Run: headless pygame with SDL's dummy video driver; simulated clock (each Clock.tick advances the game by its frame time, no real sleeping); random seed 0; keys injected as events and as key.get_pressed() state; no mouse input.
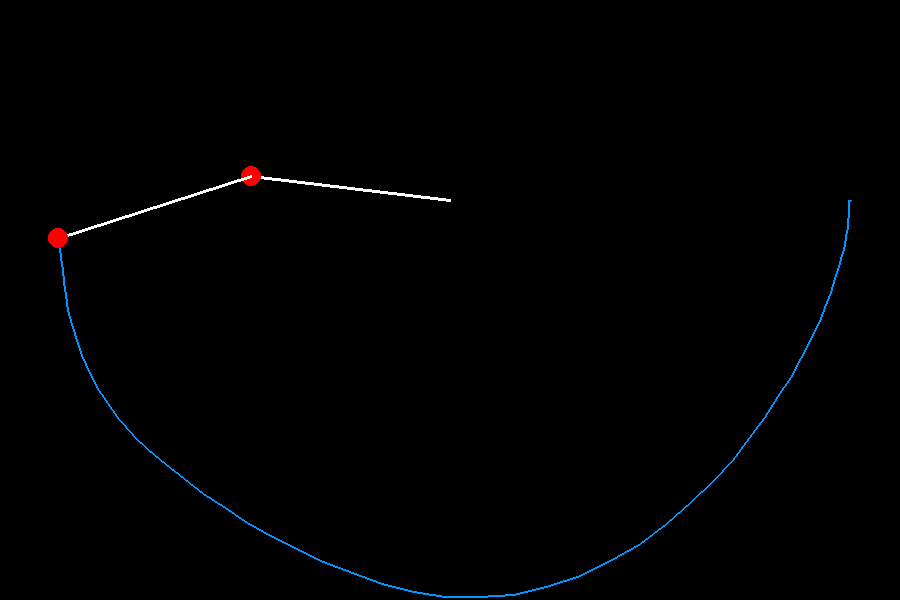
Frame 1 of 4 · flips 1–60 · no input
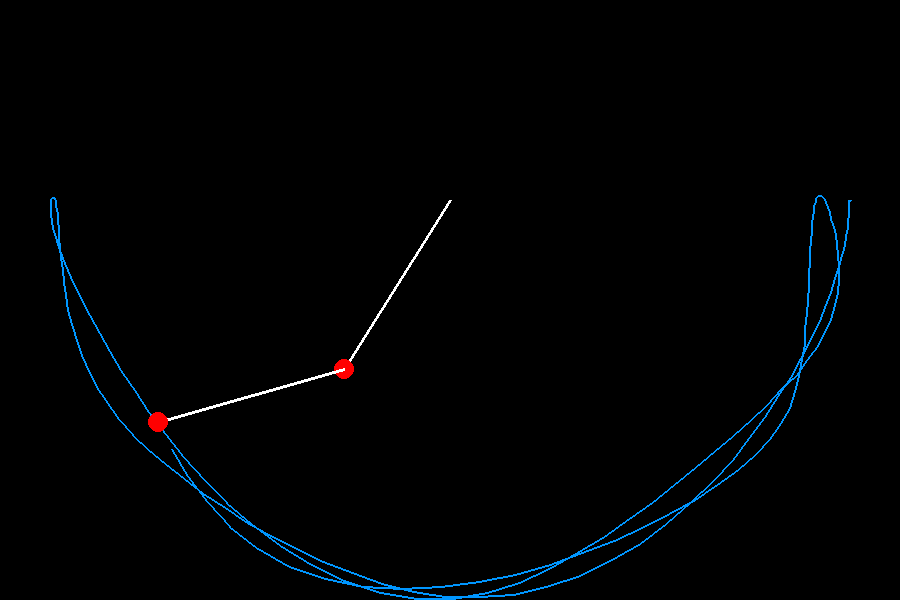
Frame 2 of 4 · flips 61–180 · tapped SPACE, RETURN · held RIGHT (→), D
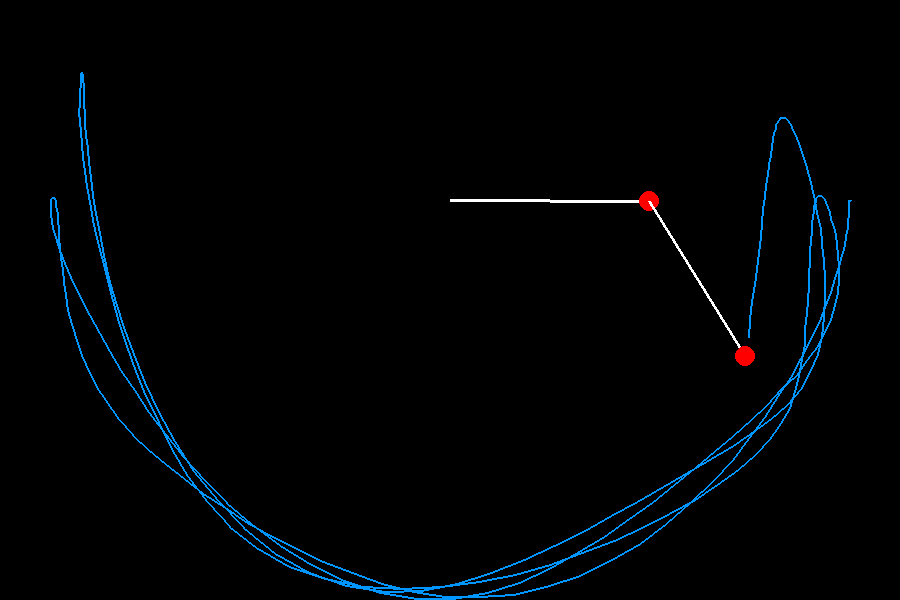
Frame 3 of 4 · flips 181–300 · held DOWN (↓), S
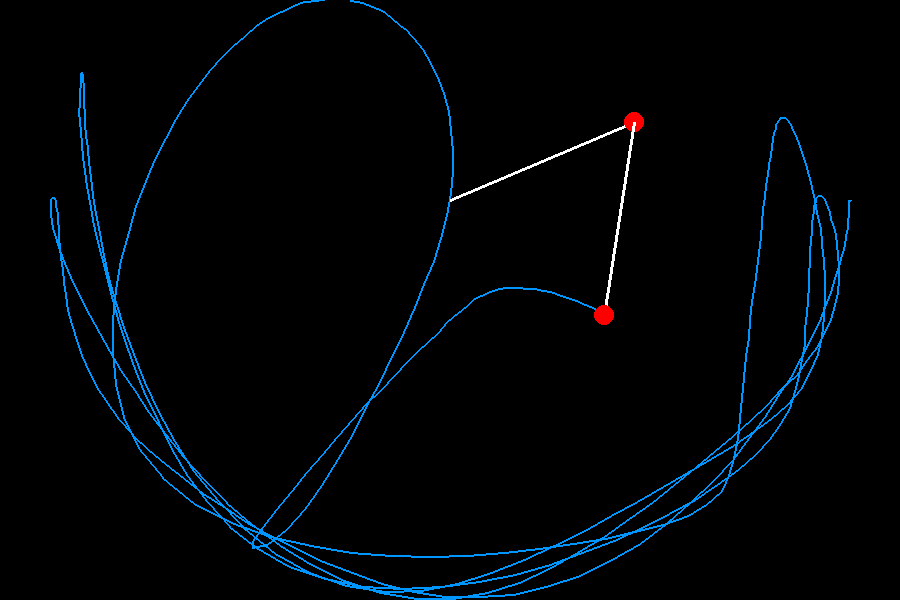
Frame 4 of 4 · flips 301–420 · held LEFT (←), A, UP (↑), W

The pygame program that drew these frames:

from dataclasses import dataclass
import math
import pygame as pg

PI = math.pi
g = 1
BREITE = 900
HÖHE = 600


@dataclass
class Pendel():
  anfPos: tuple
  θ: float
  L: int
  m: int
  θ1 : float = 0
  θ2 : float = 0
  endPos : tuple = (0,0)

  def endPosBerechnen(self):
    x = int(self.anfPos[0] + self.L*math.sin(self.θ))
    y = int(self.anfPos[1] + self.L*math.cos(self.θ))
    self.endPos = (x,y)

  def show(self):
    pg.draw.line(screen, (255, 255, 255), self.anfPos, self.endPos, 3)
    pg.draw.circle(screen, (255, 0, 0), self.endPos, self.m)

  def updateWinkel(self,acceleration):
    self.θ2 = acceleration
    self.θ1 += self.θ2
    self.θ += self.θ1
    self.endPosBerechnen()  


pg.init()
#für das Pendel, wird nach jedem Frame wieder gelöscht
screen = pg.display.set_mode([BREITE, HÖHE])
#für die Linie, die der Position des 2ten Pendels folgt
screen2 = pg.Surface([BREITE, HÖHE])

p1 = Pendel((BREITE//2, HÖHE//3), PI/2, HÖHE//3, 10)
p1.endPosBerechnen()
p2 = Pendel(p1.endPos, PI/2, HÖHE//3, 10)
p2.endPosBerechnen()
oldPos = p2.endPos

# Hauptschleife zum Bildschirmzeichnen und zur Auswertung der Ereignisse
clock = pg.time.Clock()
weitermachen = True
while weitermachen:
  # Frames per second setzen
  clock.tick(60)
  screen.fill((0, 0, 0))
  #Linie wird über BLIT auf den screen gestanzt
  screen.blit(screen2, (0, 0))
  # Events auswerten
  for event in pg.event.get():
    # wenn Fenster geschlossen wird
    if event.type == pg.QUIT or (event.type == pg.KEYDOWN and event.key == pg.K_ESCAPE):
      weitermachen = False
  
  #Quelle der Formeln = https://myphysicslab.com/pendulum/double-pendulum-en.html
  acc1 = (-g*(2*p1.m+p2.m)*math.sin(p1.θ)-p2.m \
    * g * math.sin(p1.θ - 2*p2.θ) \
    - 2 * math.sin(p1.θ - p2.θ) * p2.m \
    * (p2.θ1**2*p2.L + p1.θ1**2*p1.L*math.cos(p1.θ-p2.θ))) \
    / (p1.L*(2*p1.m+p2.m - p2.m*math.cos(2*p1.θ-2*p2.θ)))

  acc2 = (2*math.sin(p1.θ-p2.θ)*(p1.θ1**2*p1.L*(p1.m+p2.m) \
    + g * (p1.m+p2.m) * math.cos(p1.θ) \
    + p2.θ1**2*p2.L*p2.m* math.cos(p1.θ - p2.θ))) \
    / (p1.L*(2*p1.m+p2.m - p2.m*math.cos(2*p1.θ-2*p2.θ)))

  p1.updateWinkel(acc1)
  p2.updateWinkel(acc2)
  p2.anfPos = p1.endPos

  p1.show()
  p2.show()
  pg.draw.line(screen2, (0, 150, 255), oldPos, p2.endPos, 2)
  oldPos = p2.endPos

  pg.display.flip()
pg.quit()
